Dataset: Images (GitHub, fethcmd/ThickCrossClassificationWithCnn). Classes: cross, thick.

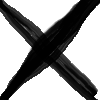
Label: cross

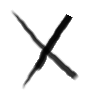
Label: cross

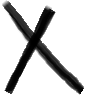
Label: cross

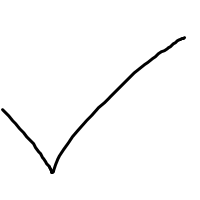
Label: thick

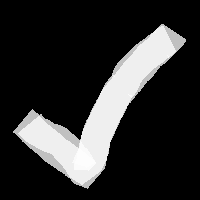
Label: thick

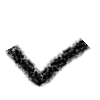
Label: thick
